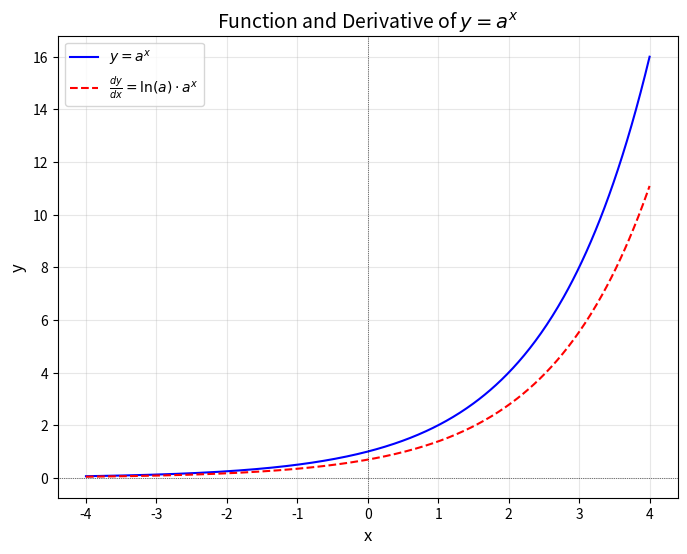
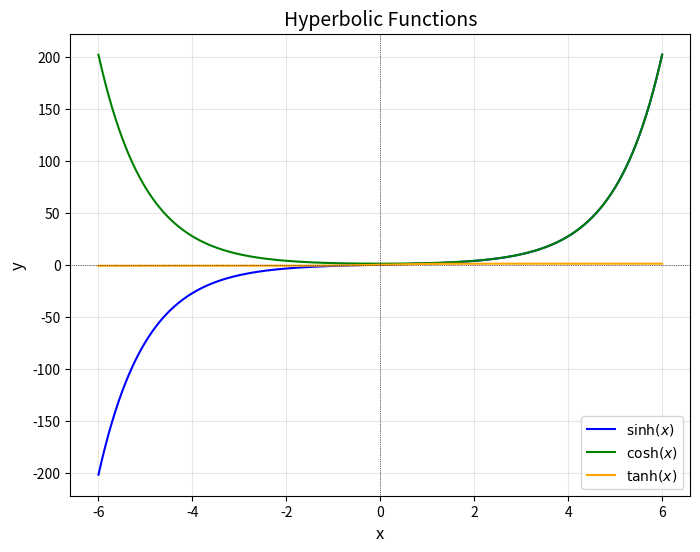
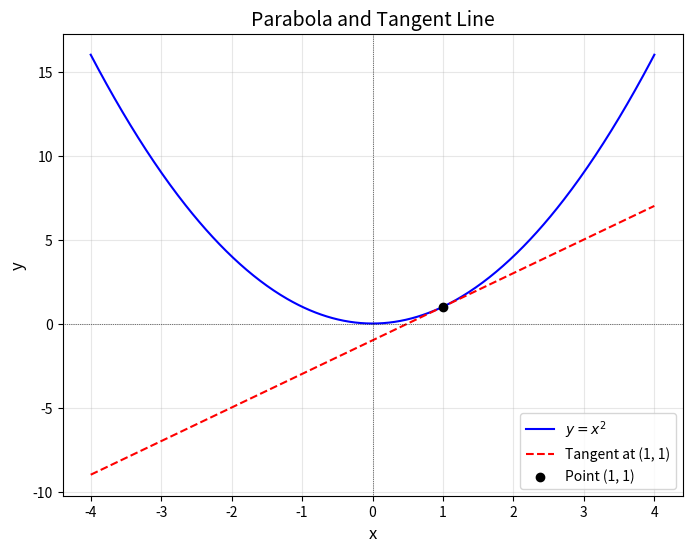

These figures' Python source, in order:
import numpy as np
import matplotlib.pyplot as plt

# Function y = a^x and its derivative
a = 2  # Base of the exponential function
x = np.linspace(-4, 4, 500)
y = a**x
dy_dx = np.log(a) * a**x

# Plot
plt.figure(figsize=(8, 6))
plt.plot(x, y, label=r'$y = a^x$', color='blue')
plt.plot(x, dy_dx, label=r"$\frac{dy}{dx} = \ln(a) \cdot a^x$", color='red', linestyle='--')
plt.axhline(0, color='black', linewidth=0.5, linestyle='dotted')
plt.axvline(0, color='black', linewidth=0.5, linestyle='dotted')
plt.title(r'Function and Derivative of $y = a^x$', fontsize=14)
plt.xlabel('x', fontsize=12)
plt.ylabel('y', fontsize=12)
plt.legend(fontsize=10)
plt.grid(alpha=0.3)
plt.show()

# Hyperbolic functions: sinh(x), cosh(x), tanh(x)
x = np.linspace(-6, 6, 500)
sinh_x = np.sinh(x)
cosh_x = np.cosh(x)
tanh_x = np.tanh(x)

# Plot
plt.figure(figsize=(8, 6))
plt.plot(x, sinh_x, label=r'$\sinh(x)$', color='blue')
plt.plot(x, cosh_x, label=r'$\cosh(x)$', color='green')
plt.plot(x, tanh_x, label=r'$\tanh(x)$', color='orange')
plt.axhline(0, color='black', linewidth=0.5, linestyle='dotted')
plt.axvline(0, color='black', linewidth=0.5, linestyle='dotted')
plt.title('Hyperbolic Functions', fontsize=14)
plt.xlabel('x', fontsize=12)
plt.ylabel('y', fontsize=12)
plt.legend(fontsize=10)
plt.grid(alpha=0.3)
plt.show()


# Parabola y = x^2 and tangent at x = 1
x = np.linspace(-4, 4, 500)
y = x**2
tangent_line = 2 * (x - 1) + 1  # Slope = 2, passes through (1, 1)

# Plot
plt.figure(figsize=(8, 6))
plt.plot(x, y, label=r'$y = x^2$', color='blue')
plt.plot(x, tangent_line, label='Tangent at (1, 1)', color='red', linestyle='--')
plt.scatter(1, 1, color='black', label='Point (1, 1)', zorder=5)
plt.axhline(0, color='black', linewidth=0.5, linestyle='dotted')
plt.axvline(0, color='black', linewidth=0.5, linestyle='dotted')
plt.title('Parabola and Tangent Line', fontsize=14)
plt.xlabel('x', fontsize=12)
plt.ylabel('y', fontsize=12)
plt.legend(fontsize=10)
plt.grid(alpha=0.3)
plt.show()
